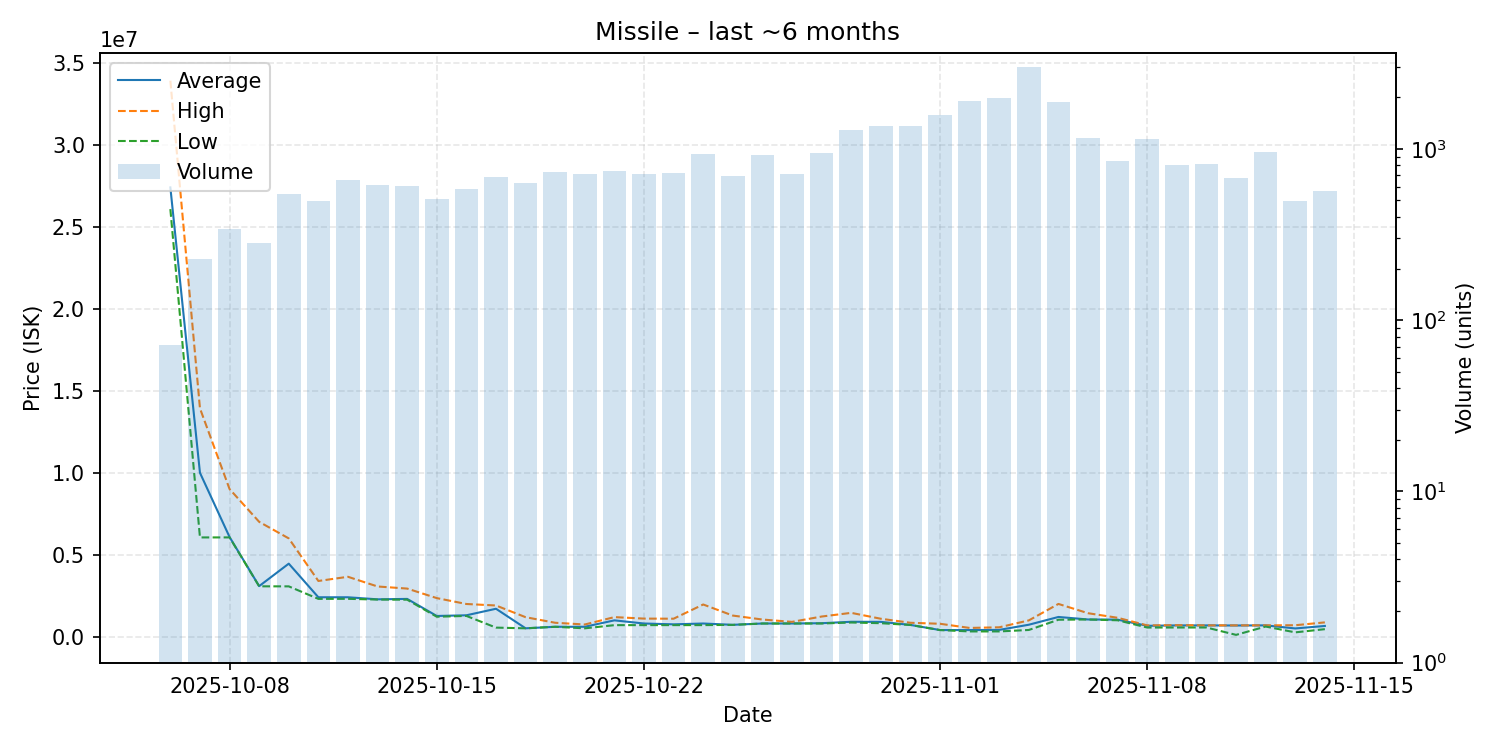

Values plotted in this chart, from the file beside it:
date, average, highest, lowest, order_count, volume
2025-10-06, 27394722, 33900000, 26070000, 60, 72
2025-10-07, 9990000, 13920000, 6049000, 149, 226
2025-10-08, 6074000, 9000000, 6050000, 221, 342
2025-10-09, 3080000, 7000000, 3068000, 207, 283
2025-10-10, 4450000, 5990000, 3065000, 309, 544
2025-10-11, 2400000, 3394000, 2302000, 301, 498
2025-10-12, 2400000, 3649000, 2305000, 332, 659
2025-10-13, 2275000, 3057500, 2260000, 319, 619
2025-10-14, 2300000, 2930000, 2252000, 293, 606
2025-10-15, 1260000, 2349000, 1213000, 256, 508
2025-10-16, 1301000, 1990000, 1263000, 294, 582
2025-10-17, 1700000, 1899000, 550000, 271, 686
2025-10-18, 508000, 1186000, 506300, 329, 631
2025-10-19, 601000, 845100, 600100, 340, 729
2025-10-20, 600900, 739900, 505800, 311, 714
2025-10-21, 992600, 1190000, 700000, 334, 738
2025-10-22, 800000, 1099000, 701900, 317, 717
2025-10-23, 750100, 1093000, 702000, 303, 720
2025-10-24, 799900, 1960000, 702700, 334, 937
2025-10-25, 720200, 1284000, 715200, 356, 698
2025-10-26, 801000, 1043000, 800000, 368, 923
2025-10-27, 800700, 899800, 800600, 334, 712
2025-10-28, 817800, 1225000, 801000, 411, 949
2025-10-29, 905400, 1450000, 860500, 535, 1297
2025-10-30, 900200, 1090000, 818800, 552, 1352
2025-10-31, 714000, 844900, 712000, 544, 1363
2025-11-01, 401500, 784000, 400400, 484, 1581
2025-11-02, 400400, 529900, 316800, 568, 1909
2025-11-03, 410000, 568800, 316800, 532, 1994
2025-11-04, 726100, 989800, 405900, 614, 3011
2025-11-05, 1199000, 1994000, 1030000, 355, 1882
2025-11-06, 1046000, 1428000, 1045000, 249, 1160
2025-11-07, 1035000, 1149000, 996900, 199, 855
2025-11-08, 659900, 686000, 554150, 224, 1135
2025-11-09, 684900, 699700, 556100, 206, 806
2025-11-10, 685000, 686900, 556500, 153, 820
2025-11-11, 678600, 685900, 106950, 170, 673
2025-11-12, 686000, 689200, 614300, 182, 956
2025-11-13, 499000, 695000, 259600, 145, 499
2025-11-14, 649800, 868600, 455100, 175, 567
